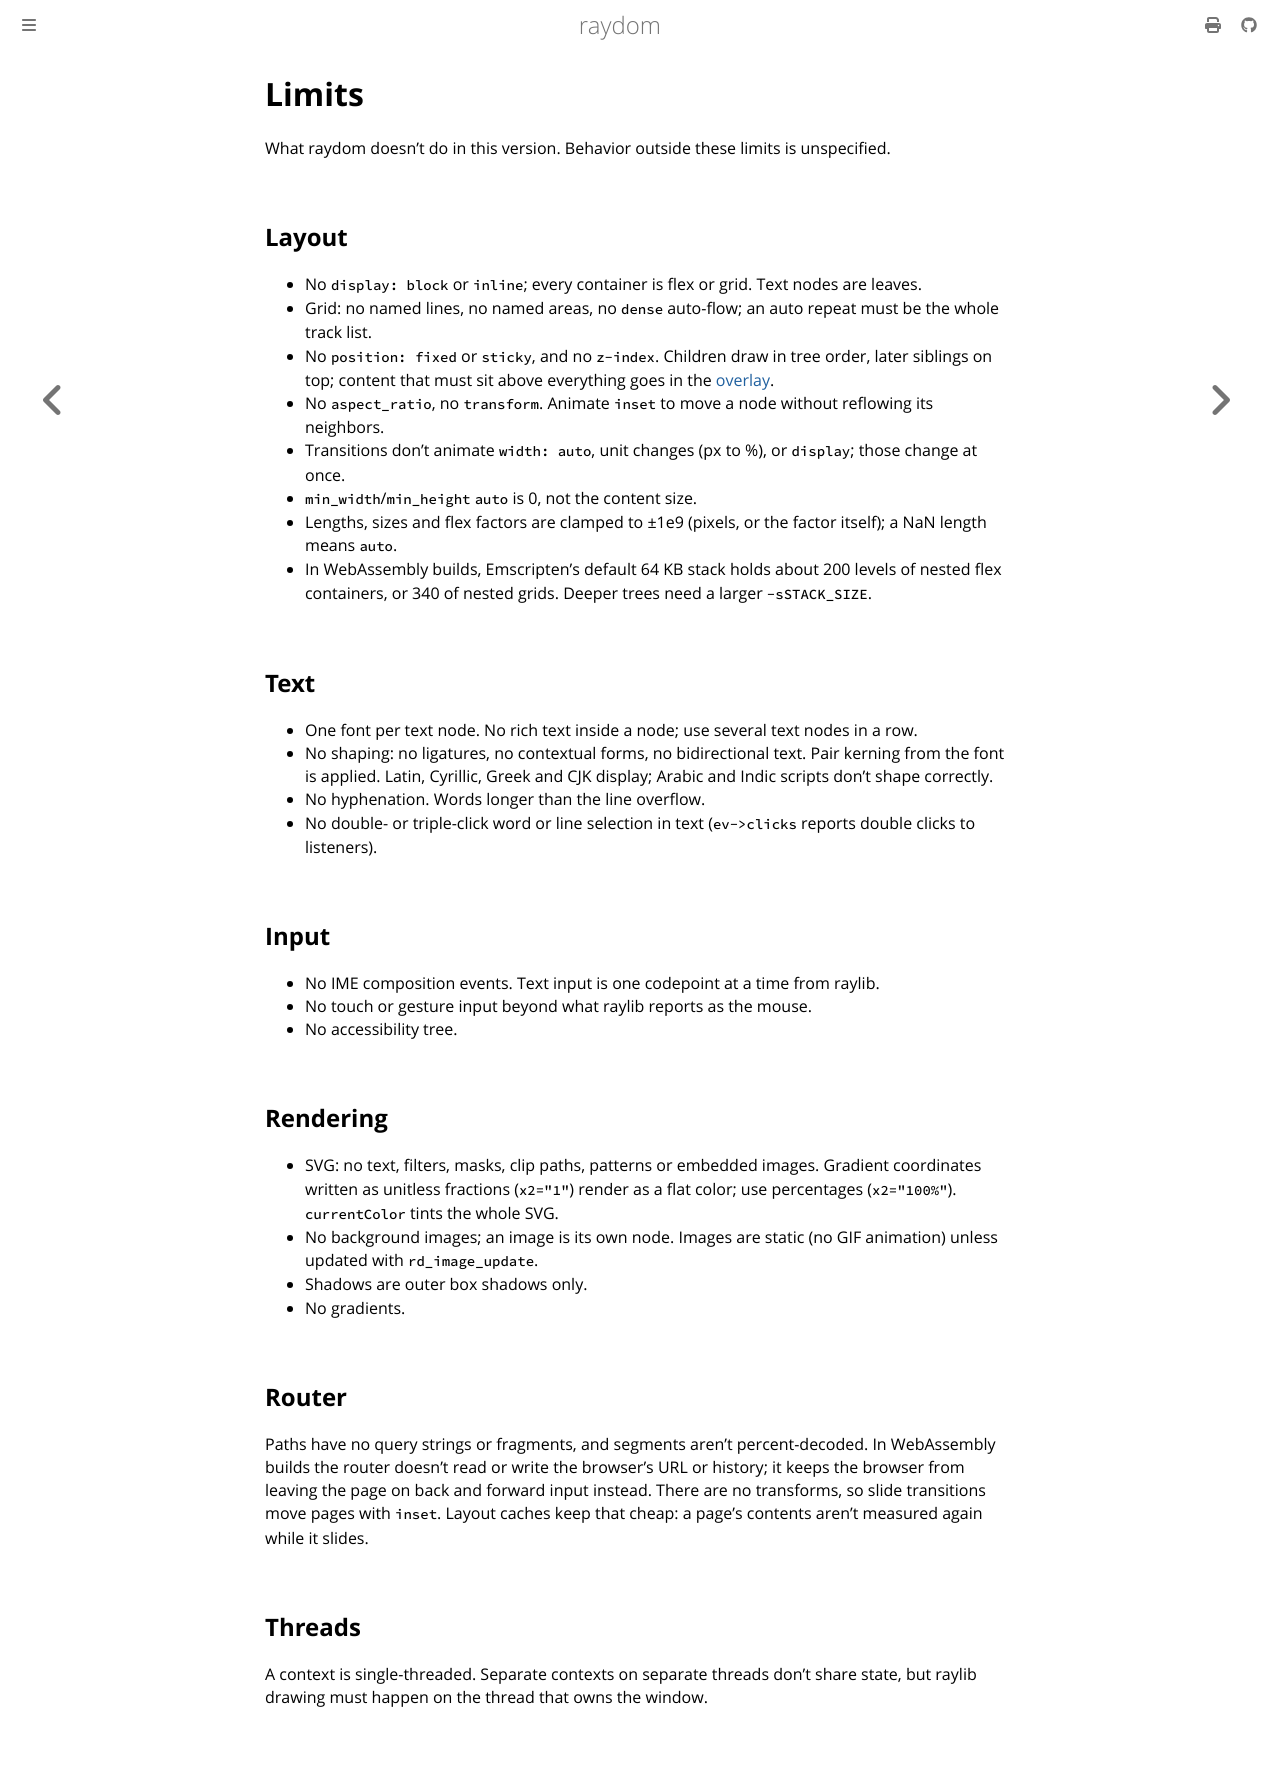

repository: ellimist-dev/raydom · page: dev/reference/limits.html · generator: mdbook

# Limits

What raydom doesn't do in this version. Behavior outside these limits is unspecified.

## Layout

- No `display: block` or `inline`; every container is flex or grid. Text nodes are leaves.
- Grid: no named lines, no named areas, no `dense` auto-flow; an auto repeat must be the whole track list.
- No `position: fixed` or `sticky`, and no `z-index`. Children draw in tree order, later siblings on top; content
  that must sit above everything goes in the [overlay](../guide/overlay.md).
- No `aspect_ratio`, no `transform`. Animate `inset` to move a node without reflowing its neighbors.
- Transitions don't animate `width: auto`, unit changes (px to %), or `display`; those change at once.
- `min_width`/`min_height` `auto` is 0, not the content size.
- Lengths, sizes and flex factors are clamped to ±1e9 (pixels, or the factor itself); a NaN length means `auto`.
- In WebAssembly builds, Emscripten's default 64 KB stack holds about 200 levels of nested flex containers, or 340
  of nested grids. Deeper trees need a larger `-sSTACK_SIZE`.

## Text

- One font per text node. No rich text inside a node; use several text nodes in a row.
- No shaping: no ligatures, no contextual forms, no bidirectional text. Pair kerning from the font is applied. Latin, Cyrillic,
  Greek and CJK display; Arabic and Indic scripts don't shape correctly.
- No hyphenation. Words longer than the line overflow.
- No double- or triple-click word or line selection in text (`ev->clicks` reports double clicks to listeners).

## Input

- No IME composition events. Text input is one codepoint at a time from raylib.
- No touch or gesture input beyond what raylib reports as the mouse.
- No accessibility tree.

## Rendering

- SVG: no text, filters, masks, clip paths, patterns or embedded images. Gradient coordinates written as unitless
  fractions (`x2="1"`) render as a flat color; use percentages (`x2="100%"`). `currentColor` tints the whole SVG.
- No background images; an image is its own node. Images are static (no GIF animation) unless updated with
  `rd_image_update`.
- Shadows are outer box shadows only.
- No gradients.

## Router

Paths have no query strings or fragments, and segments aren't percent-decoded. In WebAssembly builds the router
doesn't read or write the browser's URL or history; it keeps the browser from leaving the page on back and forward
input instead. There are no transforms, so slide transitions move pages
with `inset`. Layout caches keep that cheap: a page's contents aren't measured again while it slides.

## Threads

A context is single-threaded. Separate contexts on separate threads don't share state, but raylib drawing must
happen on the thread that owns the window.
